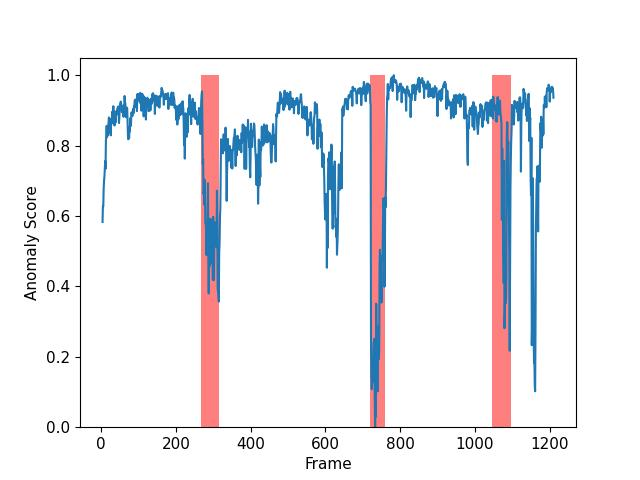

The table this chart was drawn from, first rows:
, WPSNR, NWPSNR
0004.jpg, 42.59, 0.583
0005.jpg, 43.42, 0.629
0006.jpg, 43.38, 0.627
0007.jpg, 44.32, 0.679
0008.jpg, 44.69, 0.699
0009.jpg, 44.91, 0.711
0010.jpg, 45.31, 0.734
0011.jpg, 45.72, 0.756
0012.jpg, 45.31, 0.734
0013.jpg, 46.78, 0.815
0014.jpg, 47.02, 0.828
0015.jpg, 47.52, 0.856
0016.jpg, 46.94, 0.824
0017.jpg, 47.47, 0.853
0018.jpg, 47.04, 0.829
0019.jpg, 47.52, 0.856
0020.jpg, 47.66, 0.864
0021.jpg, 47.96, 0.88
0022.jpg, 47.63, 0.862
0023.jpg, 47.87, 0.876
0024.jpg, 47.17, 0.837
0025.jpg, 47.58, 0.859
0026.jpg, 47.04, 0.829
0027.jpg, 47.85, 0.874
0028.jpg, 47.63, 0.862
0029.jpg, 47.97, 0.881
0030.jpg, 48.24, 0.896
0031.jpg, 48.09, 0.888
0032.jpg, 48.31, 0.9
0033.jpg, 48.54, 0.912
0034.jpg, 47.92, 0.878
0035.jpg, 48.18, 0.892
0036.jpg, 47.54, 0.857
0037.jpg, 48.23, 0.896
0038.jpg, 48.27, 0.897
0039.jpg, 47.71, 0.866
0040.jpg, 48.12, 0.889
0041.jpg, 48.22, 0.895
0042.jpg, 48.09, 0.888
0043.jpg, 48.36, 0.902
0044.jpg, 48.43, 0.906
0045.jpg, 48.5, 0.91
0046.jpg, 48.51, 0.911
0047.jpg, 48.28, 0.898
0048.jpg, 47.67, 0.864
0049.jpg, 47.99, 0.882
0050.jpg, 48.37, 0.903
0051.jpg, 48.65, 0.919
0052.jpg, 48.73, 0.923
0053.jpg, 48.76, 0.925
0054.jpg, 48.59, 0.916
0055.jpg, 48.53, 0.912
0056.jpg, 48.23, 0.895
0057.jpg, 48.47, 0.908
0058.jpg, 48.55, 0.913
0059.jpg, 48.47, 0.908
0060.jpg, 47.99, 0.882
0061.jpg, 48.57, 0.914
0062.jpg, 48.48, 0.909
0063.jpg, 49.06, 0.941
... 1,147 more rows
